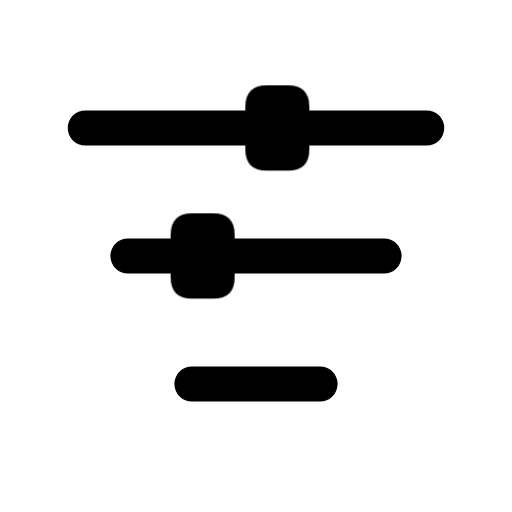
t = 0.00 s
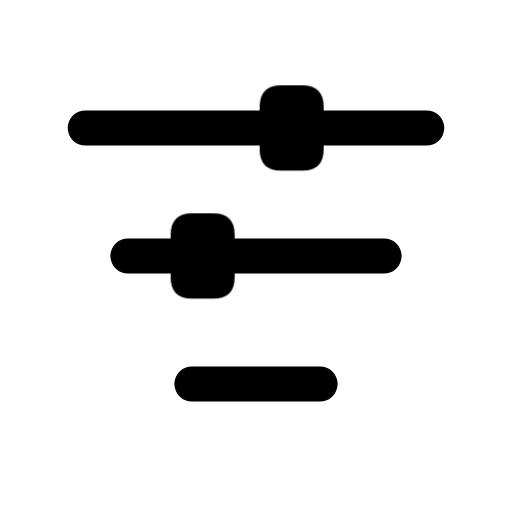
t = 0.16 s
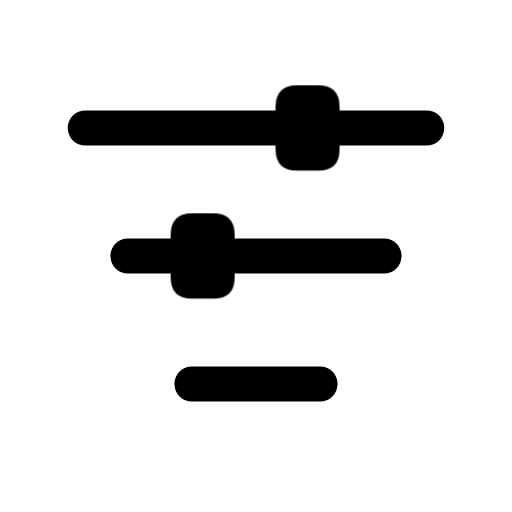
t = 0.34 s
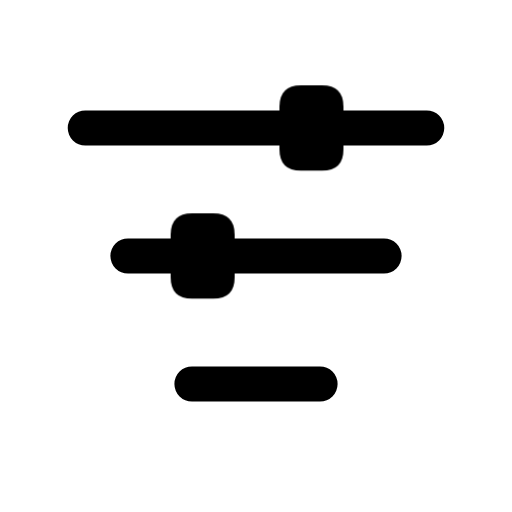
t = 0.46 s
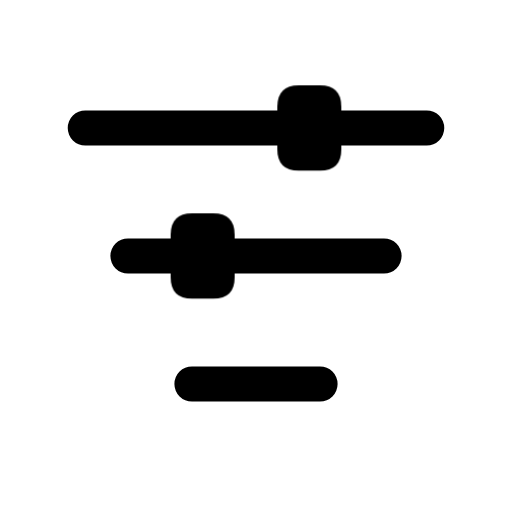
t = 0.66 s
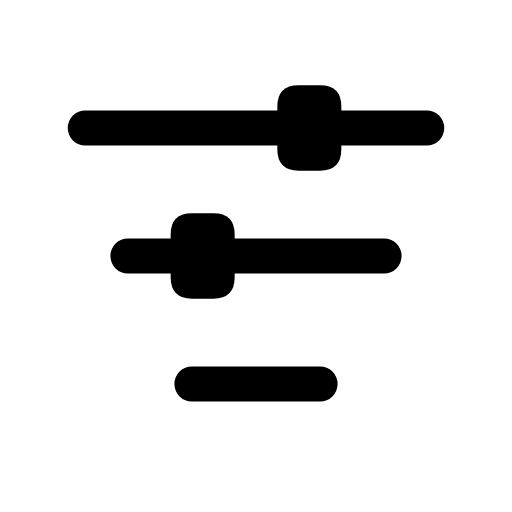
t = 0.80 s

The animated SVG that drew these frames (rendered in a browser with its animation timeline set to each time). Animation: 1 CSS @keyframes rule; one cycle of 0.80 s.

<svg xmlns="http://www.w3.org/2000/svg" width="24" height="24" viewBox="0 0 24 24" fill="none" role="img" aria-label="Filter" class="ecui-filter-mono-motion">
<title>Filter</title>
<desc>One filter knob moves along its guide.</desc>
<style>@media(prefers-reduced-motion:no-preference){.ecui-filter-mono-motion .p1{transform-box:view-box;transform-origin:12px 12px;animation:ecui-filter-mono-motion-p1 800ms cubic-bezier(.3,0,.2,1) 1 backwards}@keyframes ecui-filter-mono-motion-p1{0%{transform:translateX(-1.5px)}26%{transform:translateX(-0.8px)}58%{transform:translateX(0.1px)}82%{transform:translateX(0px)}100%{transform:translateX(0px)}}}</style>
<path class="p0" d="M4 6H20M6 12H18M9 18H15" fill="none" stroke="currentColor" stroke-width="1.65" stroke-linecap="round" stroke-linejoin="round"/>
<path class="p1" d="M14 4H15Q16 4 16 5V7Q16 8 15 8H14Q13 8 13 7V5Q13 4 14 4Z" fill="currentColor"/>
<path class="p2" d="M9 10H10Q11 10 11 11V13Q11 14 10 14H9Q8 14 8 13V11Q8 10 9 10Z" fill="currentColor"/>
</svg>
